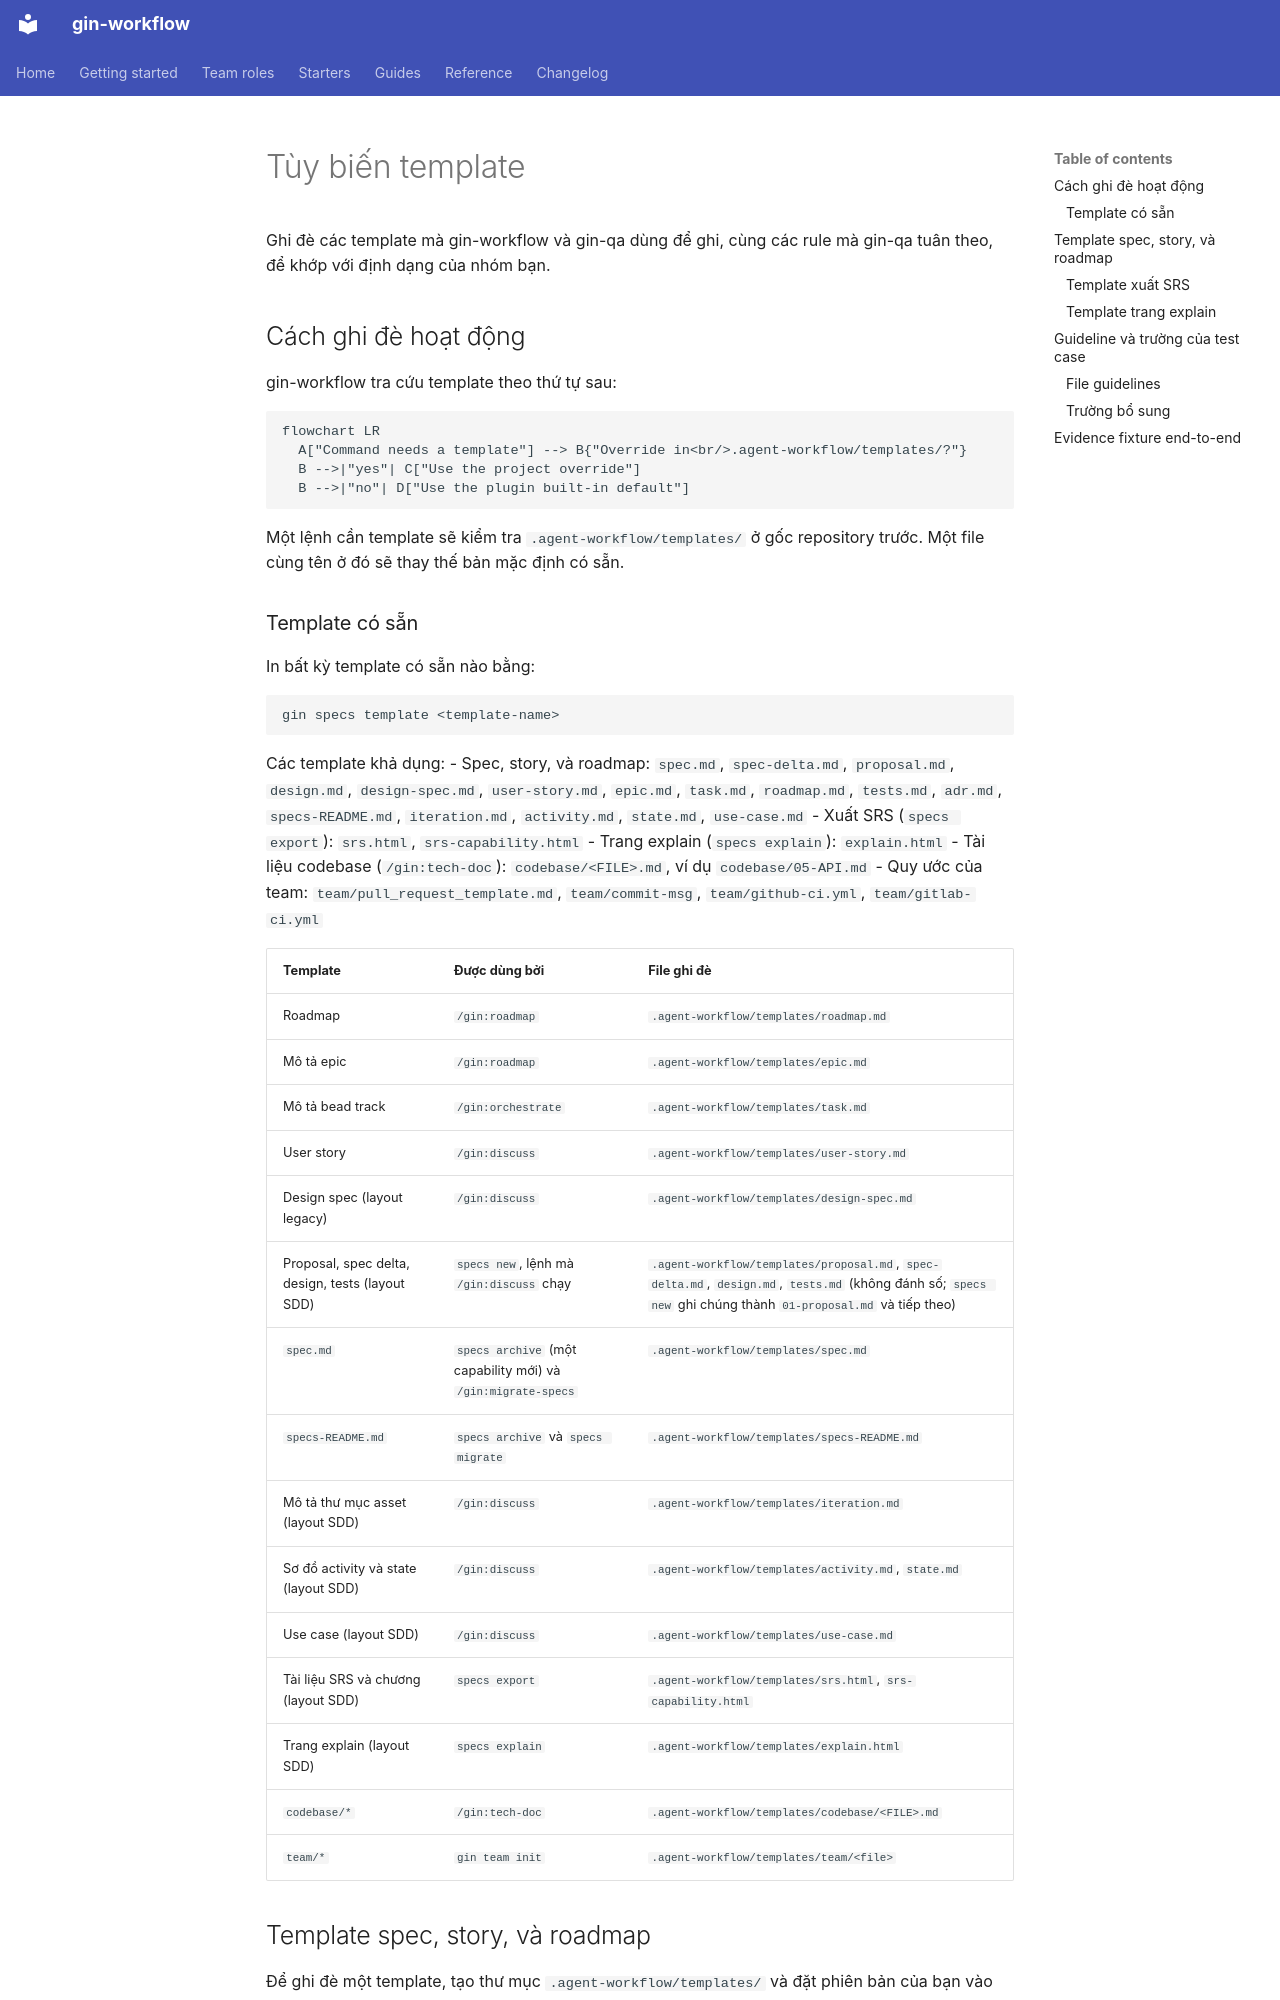

repository: giangdhwhtbr/gin-workflow · page: guides/customizing-templates.vi/index.html · generator: mkdocs

# Tùy biến template { #customizing-templates }

Ghi đè các template mà gin-workflow và gin-qa dùng để ghi, cùng các rule mà gin-qa tuân theo, để khớp với định dạng của nhóm bạn.

## Cách ghi đè hoạt động { #how-overrides-work }

gin-workflow tra cứu template theo thứ tự sau:

```mermaid
flowchart LR
  A["Command needs a template"] --> B{"Override in<br/>.agent-workflow/templates/?"}
  B -->|"yes"| C["Use the project override"]
  B -->|"no"| D["Use the plugin built-in default"]
```

Một lệnh cần template sẽ kiểm tra `.agent-workflow/templates/` ở gốc repository trước. Một file cùng tên ở đó sẽ thay thế bản mặc định có sẵn.

### Template có sẵn { #built-in-templates }

In bất kỳ template có sẵn nào bằng:

```bash
gin specs template <template-name>
```

Các template khả dụng:
- Spec, story, và roadmap: `spec.md`, `spec-delta.md`, `proposal.md`, `design.md`, `design-spec.md`, `user-story.md`, `epic.md`, `task.md`, `roadmap.md`, `tests.md`, `adr.md`, `specs-README.md`, `iteration.md`, `activity.md`, `state.md`, `use-case.md`
- Xuất SRS (`specs export`): `srs.html`, `srs-capability.html`
- Trang explain (`specs explain`): `explain.html`
- Tài liệu codebase (`/gin:tech-doc`): `codebase/<FILE>.md`, ví dụ `codebase/05-API.md`
- Quy ước của team: `team/pull_request_template.md`, `team/commit-msg`, `team/github-ci.yml`, `team/gitlab-ci.yml`

| Template | Được dùng bởi | File ghi đè |
|---|---|---|
| Roadmap | `/gin:roadmap` | `.agent-workflow/templates/roadmap.md` |
| Mô tả epic | `/gin:roadmap` | `.agent-workflow/templates/epic.md` |
| Mô tả bead track | `/gin:orchestrate` | `.agent-workflow/templates/task.md` |
| User story | `/gin:discuss` | `.agent-workflow/templates/user-story.md` |
| Design spec (layout legacy) | `/gin:discuss` | `.agent-workflow/templates/design-spec.md` |
| Proposal, spec delta, design, tests (layout SDD) | `specs new`, lệnh mà `/gin:discuss` chạy | `.agent-workflow/templates/proposal.md`, `spec-delta.md`, `design.md`, `tests.md` (không đánh số; `specs new` ghi chúng thành `01-proposal.md` và tiếp theo) |
| `spec.md` | `specs archive` (một capability mới) và `/gin:migrate-specs` | `.agent-workflow/templates/spec.md` |
| `specs-README.md` | `specs archive` và `specs migrate` | `.agent-workflow/templates/specs-README.md` |
| Mô tả thư mục asset (layout SDD) | `/gin:discuss` | `.agent-workflow/templates/iteration.md` |
| Sơ đồ activity và state (layout SDD) | `/gin:discuss` | `.agent-workflow/templates/activity.md`, `state.md` |
| Use case (layout SDD) | `/gin:discuss` | `.agent-workflow/templates/use-case.md` |
| Tài liệu SRS và chương (layout SDD) | `specs export` | `.agent-workflow/templates/srs.html`, `srs-capability.html` |
| Trang explain (layout SDD) | `specs explain` | `.agent-workflow/templates/explain.html` |
| `codebase/*` | `/gin:tech-doc` | `.agent-workflow/templates/codebase/<FILE>.md` |
| `team/*` | `gin team init` | `.agent-workflow/templates/team/<file>` |
